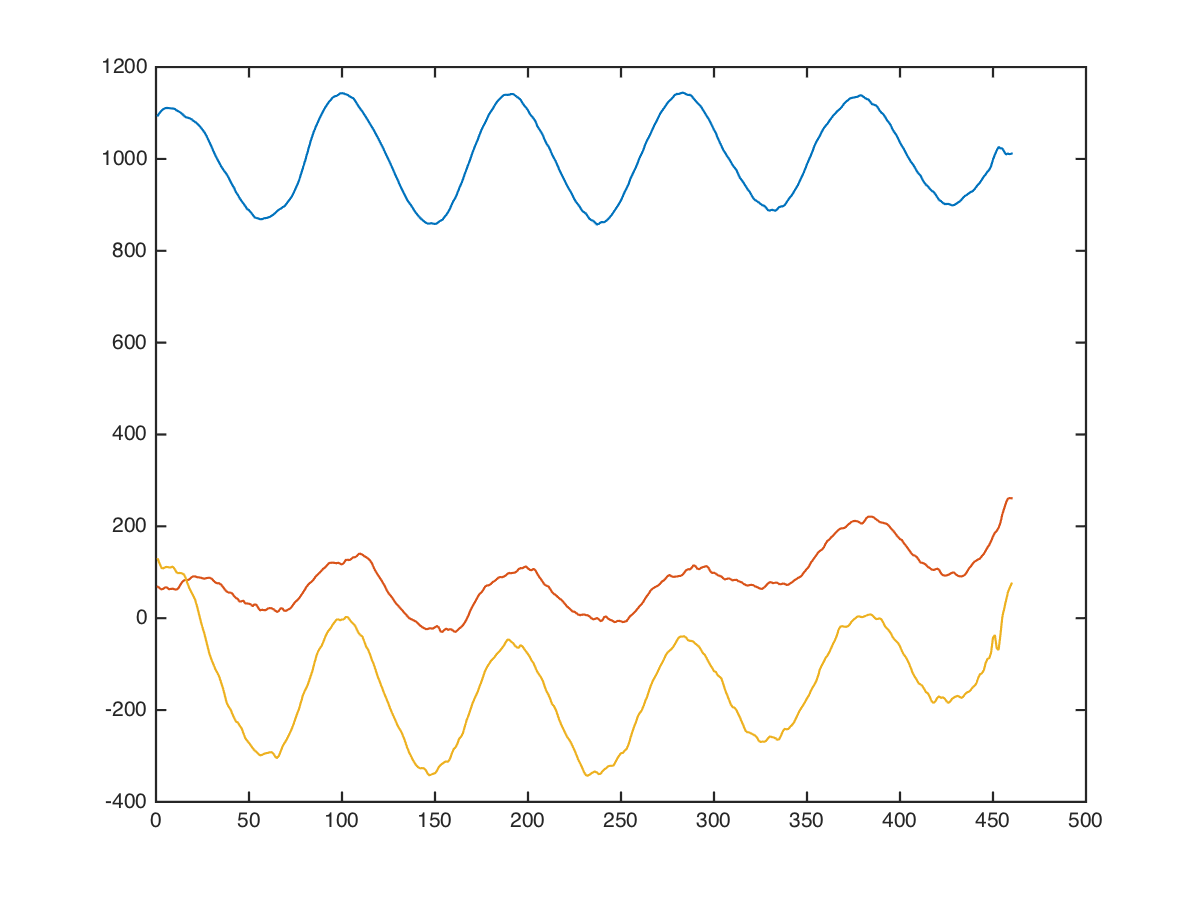

The table this chart was drawn from, first rows:
core, side-dips, right;centre, 52.5, 5, 984, 96, 304
core, side-dips, right;centre, 52.5, 5, 953, 150, 281
core, side-dips, right;centre, 52.5, 5, 982, 160, 295
core, side-dips, right;centre, 52.5, 5, 977, 85, 154
core, side-dips, right;centre, 52.5, 5, 976, 146, 166
core, side-dips, right;centre, 52.5, 5, 1012, 280, 211
core, side-dips, right;centre, 52.5, 5, 1016, 240, 62
core, side-dips, right;centre, 52.5, 5, 1030, -27, -49
core, side-dips, right;centre, 52.5, 5, 1045, -92, -191
core, side-dips, right;centre, 52.5, 5, 1074, 28, -21
core, side-dips, right;centre, 52.5, 5, 1112, 50, 157
core, side-dips, right;centre, 52.5, 5, 1064, -2, 173
core, side-dips, right;centre, 52.5, 5, 1048, -107, 234
core, side-dips, right;centre, 52.5, 5, 1077, -77, 280
core, side-dips, right;centre, 52.5, 5, 1082, -10, 305
core, side-dips, right;centre, 52.5, 5, 1058, -48, 223
core, side-dips, right;centre, 52.5, 5, 1021, -34, 54
core, side-dips, right;centre, 52.5, 5, 1024, 52, 39
core, side-dips, right;centre, 52.5, 5, 1063, 57, 105
core, side-dips, right;centre, 52.5, 5, 1026, 35, 54
core, side-dips, right;centre, 52.5, 5, 992, 80, 94
core, side-dips, right;centre, 52.5, 5, 1024, 98, 258
core, side-dips, right;centre, 52.5, 5, 1061, 16, 318
core, side-dips, right;centre, 52.5, 5, 1029, 3, 274
core, side-dips, right;centre, 52.5, 5, 1017, 52, 190
core, side-dips, right;centre, 52.5, 5, 1072, -8, 240
core, side-dips, right;centre, 52.5, 5, 1073, -80, 302
core, side-dips, right;centre, 52.5, 5, 1040, -43, 212
core, side-dips, right;centre, 52.5, 5, 1075, -28, 125
core, side-dips, right;centre, 52.5, 5, 1107, -47, 90
core, side-dips, right;centre, 52.5, 5, 1094, 24, 130
core, side-dips, right;centre, 52.5, 5, 1070, 87, 30
core, side-dips, right;centre, 52.5, 5, 999, 55, -198
core, side-dips, right;centre, 52.5, 5, 1020, 43, -46
core, side-dips, right;centre, 52.5, 5, 1102, 103, 192
core, side-dips, right;centre, 52.5, 5, 1066, 159, 42
core, side-dips, right;centre, 52.5, 5, 1072, 174, 144
core, side-dips, right;centre, 52.5, 5, 1110, 128, 344
core, side-dips, right;centre, 52.5, 5, 1238, -23, 124
core, side-dips, right;centre, 52.5, 5, 1286, -101, -156
core, side-dips, right;centre, 52.5, 5, 1206, 97, 50
core, side-dips, right;centre, 52.5, 5, 1175, 272, 164
core, side-dips, right;centre, 52.5, 5, 1324, 185, 164
core, side-dips, right;centre, 52.5, 5, 1230, 140, -83
core, side-dips, right;centre, 52.5, 5, 1262, 273, -1
core, side-dips, right;centre, 52.5, 5, 1254, 69, 67
core, side-dips, right;centre, 52.5, 5, 1294, 130, 235
core, side-dips, right;centre, 52.5, 5, 1193, 300, 339
core, side-dips, right;centre, 52.5, 5, 1197, 144, 163
core, side-dips, right;centre, 52.5, 5, 1148, 150, 70
core, side-dips, right;centre, 52.5, 5, 1264, 71, 14
core, side-dips, right;centre, 52.5, 5, 1240, 9, -222
core, side-dips, right;centre, 52.5, 5, 1209, 24, -170
core, side-dips, right;centre, 52.5, 5, 1162, 176, 129
core, side-dips, right;centre, 52.5, 5, 1078, 273, 286
core, side-dips, right;centre, 52.5, 5, 1021, 258, 238
core, side-dips, right;centre, 52.5, 5, 1009, 70, 4
core, side-dips, right;centre, 52.5, 5, 987, -1, -31
core, side-dips, right;centre, 52.5, 5, 1045, -69, -121
core, side-dips, right;centre, 52.5, 5, 1029, -47, -269
core, side-dips, right;centre, 52.5, 5, 965, 32, -205
... 449 more rows
